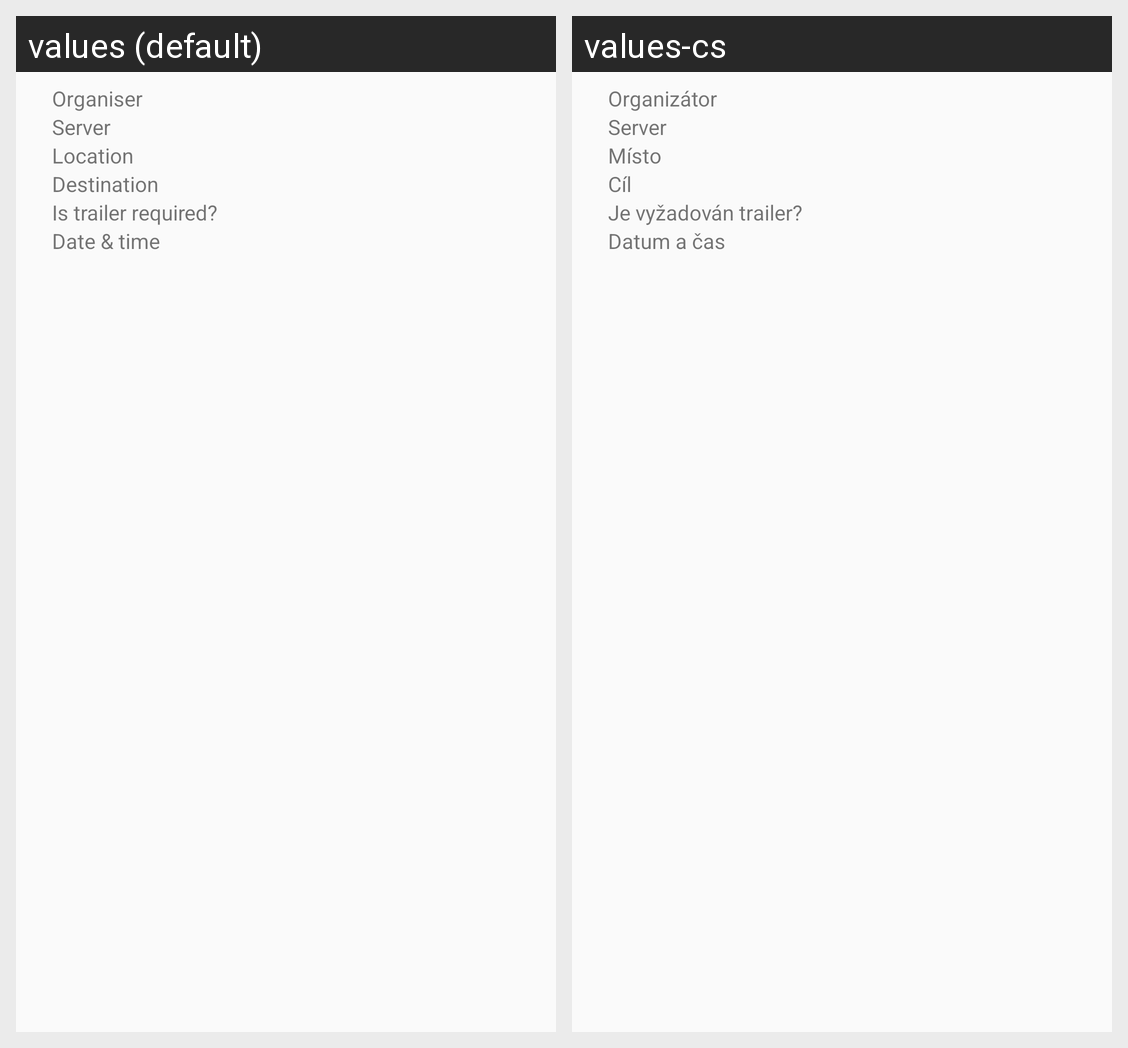

This grid shows one Android layout under two languages. Give, for every string resource on the screen, its name, the default text and each shown locale's text.
Android screen res/layout/dialog_meetup_reminder.xml rendered under 2 locales, left to right: values (default), values-cs. Device: Nexus 5 (rendered at 1080×1920; each locale shown at half size, 540×960, under a caption strip naming it); theme AppTheme.
Strings drawn on this screen, with the default value and each locale's value (text and hints the layout hard-codes, and strings that could not be matched under every locale, appear in the picture but are not listed):

meetup_detail_organiser
  values: Organiser
  values-cs: Organizátor

meetup_detail_server
  values: Server
  values-cs: Server

meetup_detail_location
  values: Location
  values-cs: Místo

meetup_detail_destination
  values: Destination
  values-cs: Cíl

meetup_detail_trailer_required
  values: Is trailer required?
  values-cs: Je vyžadován trailer?

meetup_detail_meetup_date
  values: Date & time
  values-cs: Datum a čas
